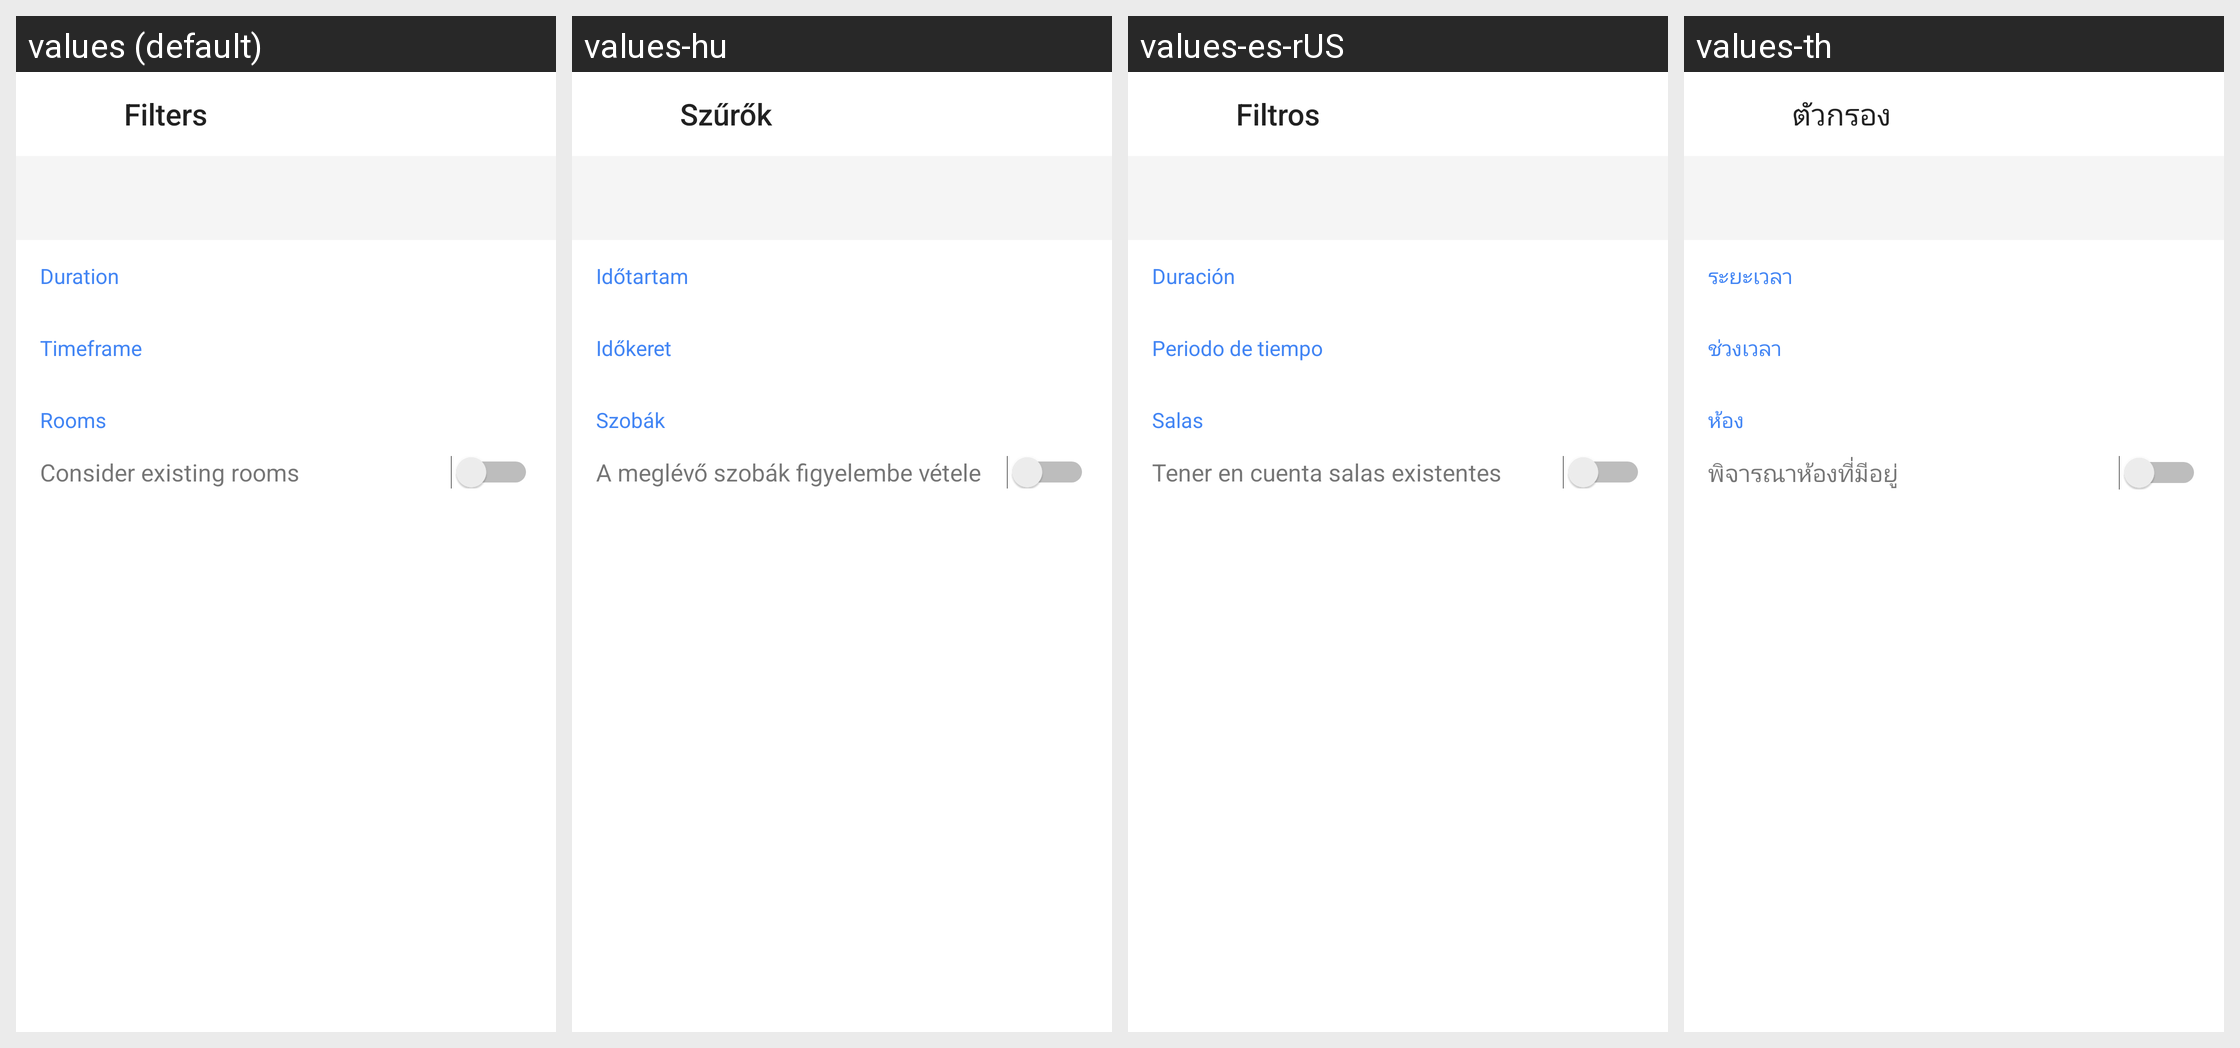

Strings drawn on this Android screen and how each of the app's shown locales translates them:
Android screen res/layout/find_time_2_duration_timeframe_fragment.xml rendered under 4 locales, left to right: values (default), values-hu, values-es-rUS, values-th. Device: Nexus 5 (rendered at 1080×1920; each locale shown at half size, 540×960, under a caption strip naming it); theme Theme.MaterialComponents.DayNight.NoActionBar.
Other locales in the repository, not shown: values-af, values-am, values-ar, values-az, values-be, values-bg, values-bn, values-bs, values-ca, values-cs, values-da, values-de, values-el, values-en-rGB, values-en-rIN, values-es, values-et, values-eu, values-fa, values-fi, values-fr, values-fr-rCA, values-gl, values-gu, values-hi, values-hr, values-hy, values-in, values-is, values-it, values-iw, values-ja, values-ka, values-kk, values-km, values-kn, values-ko, values-ky, values-lo, values-lt, values-lv, values-mk, values-ml, values-mn, values-mr, values-ms, values-my, values-nb, values-ne, values-nl, values-pa, values-pl, values-pt-rBR, values-pt-rPT, values-ro, values-ru, values-si, values-sk, values-sl, values-sq, values-sr, values-sv, values-sw, values-ta, values-te, values-tl, values-tr, values-uk, values-ur, values-uz, values-vi, values-zh-rCN, values-zh-rHK, values-zh-rTW, values-zu.
Strings drawn on this screen, with the default value and each locale's value (text and hints the layout hard-codes, and strings that could not be matched under every locale, appear in the picture but are not listed):

find_time_duration_picker_title
  values: Duration
  values-hu: Időtartam
  values-es-rUS: Duración
  values-th: ระยะเวลา

find_time_room_booking_options_header
  values: Rooms
  values-hu: Szobák
  values-es-rUS: Salas
  values-th: ห้อง
